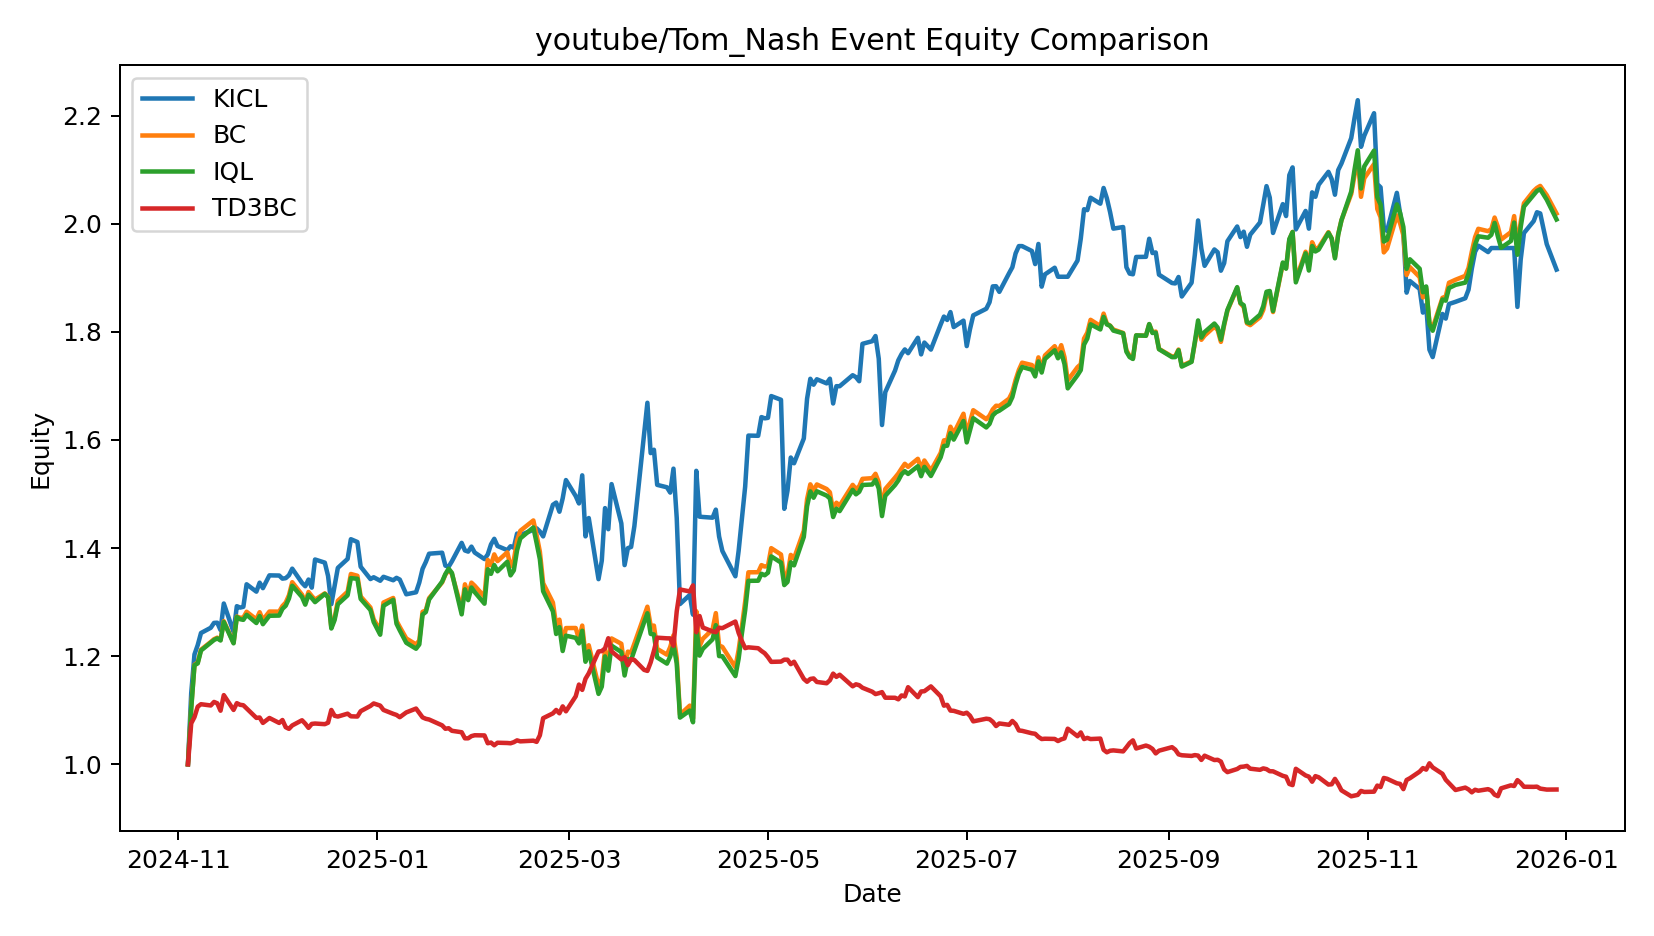

Values plotted in this chart, from the file beside it:
date, KICL, BC, IQL, TD3BC
2024-11-04 00:00:00, 1.0, 1.0, 1.0, 1.0
2024-11-05 00:00:00, 1.132, 1.105, 1.103, 1.076
2024-11-06 00:00:00, 1.203, 1.184, 1.183, 1.087
2024-11-07 00:00:00, 1.221, 1.188, 1.187, 1.107
2024-11-08 00:00:00, 1.243, 1.212, 1.211, 1.111
2024-11-11 00:00:00, 1.253, 1.226, 1.225, 1.109
2024-11-12 00:00:00, 1.262, 1.231, 1.23, 1.115
2024-11-13 00:00:00, 1.262, 1.234, 1.233, 1.113
2024-11-14 00:00:00, 1.248, 1.23, 1.229, 1.099
2024-11-15 00:00:00, 1.297, 1.265, 1.263, 1.128
2024-11-18 00:00:00, 1.245, 1.225, 1.224, 1.101
2024-11-19 00:00:00, 1.293, 1.273, 1.273, 1.113
2024-11-20 00:00:00, 1.29, 1.271, 1.268, 1.11
2024-11-21 00:00:00, 1.291, 1.271, 1.267, 1.109
2024-11-22 00:00:00, 1.333, 1.282, 1.277, 1.103
2024-11-25 00:00:00, 1.319, 1.268, 1.261, 1.086
2024-11-26 00:00:00, 1.336, 1.281, 1.274, 1.087
2024-11-27 00:00:00, 1.326, 1.267, 1.259, 1.077
2024-11-29 00:00:00, 1.35, 1.283, 1.275, 1.086
2024-12-02 00:00:00, 1.349, 1.282, 1.275, 1.077
2024-12-03 00:00:00, 1.343, 1.293, 1.288, 1.082
2024-12-04 00:00:00, 1.344, 1.299, 1.293, 1.069
2024-12-05 00:00:00, 1.35, 1.313, 1.307, 1.066
2024-12-06 00:00:00, 1.362, 1.337, 1.33, 1.072
2024-12-09 00:00:00, 1.336, 1.314, 1.309, 1.081
2024-12-10 00:00:00, 1.329, 1.3, 1.295, 1.075
2024-12-11 00:00:00, 1.342, 1.319, 1.314, 1.067
2024-12-12 00:00:00, 1.327, 1.311, 1.307, 1.075
2024-12-13 00:00:00, 1.379, 1.305, 1.3, 1.075
2024-12-16 00:00:00, 1.373, 1.316, 1.315, 1.074
2024-12-17 00:00:00, 1.348, 1.31, 1.309, 1.077
2024-12-18 00:00:00, 1.296, 1.253, 1.251, 1.101
2024-12-19 00:00:00, 1.33, 1.271, 1.267, 1.09
2024-12-20 00:00:00, 1.363, 1.302, 1.296, 1.088
2024-12-23 00:00:00, 1.38, 1.319, 1.313, 1.094
2024-12-24 00:00:00, 1.416, 1.352, 1.344, 1.089
2024-12-26 00:00:00, 1.411, 1.349, 1.343, 1.088
2024-12-27 00:00:00, 1.366, 1.311, 1.306, 1.098
2024-12-30 00:00:00, 1.343, 1.29, 1.285, 1.108
2024-12-31 00:00:00, 1.346, 1.268, 1.263, 1.113
2025-01-02 00:00:00, 1.34, 1.247, 1.24, 1.109
2025-01-03 00:00:00, 1.347, 1.299, 1.293, 1.101
2025-01-06 00:00:00, 1.341, 1.308, 1.304, 1.093
2025-01-07 00:00:00, 1.345, 1.265, 1.26, 1.091
2025-01-08 00:00:00, 1.342, 1.254, 1.248, 1.087
2025-01-10 00:00:00, 1.315, 1.233, 1.225, 1.096
2025-01-13 00:00:00, 1.318, 1.222, 1.214, 1.103
2025-01-14 00:00:00, 1.336, 1.229, 1.222, 1.095
2025-01-15 00:00:00, 1.362, 1.282, 1.277, 1.087
2025-01-16 00:00:00, 1.374, 1.285, 1.282, 1.084
2025-01-17 00:00:00, 1.39, 1.307, 1.305, 1.083
2025-01-21 00:00:00, 1.391, 1.336, 1.338, 1.072
2025-01-22 00:00:00, 1.368, 1.351, 1.352, 1.066
2025-01-23 00:00:00, 1.366, 1.359, 1.362, 1.067
2025-01-24 00:00:00, 1.375, 1.352, 1.354, 1.062
2025-01-27 00:00:00, 1.41, 1.287, 1.277, 1.059
2025-01-28 00:00:00, 1.396, 1.333, 1.324, 1.048
2025-01-29 00:00:00, 1.394, 1.314, 1.304, 1.048
2025-01-30 00:00:00, 1.403, 1.336, 1.327, 1.052
2025-01-31 00:00:00, 1.392, 1.33, 1.319, 1.054
... 228 more rows
